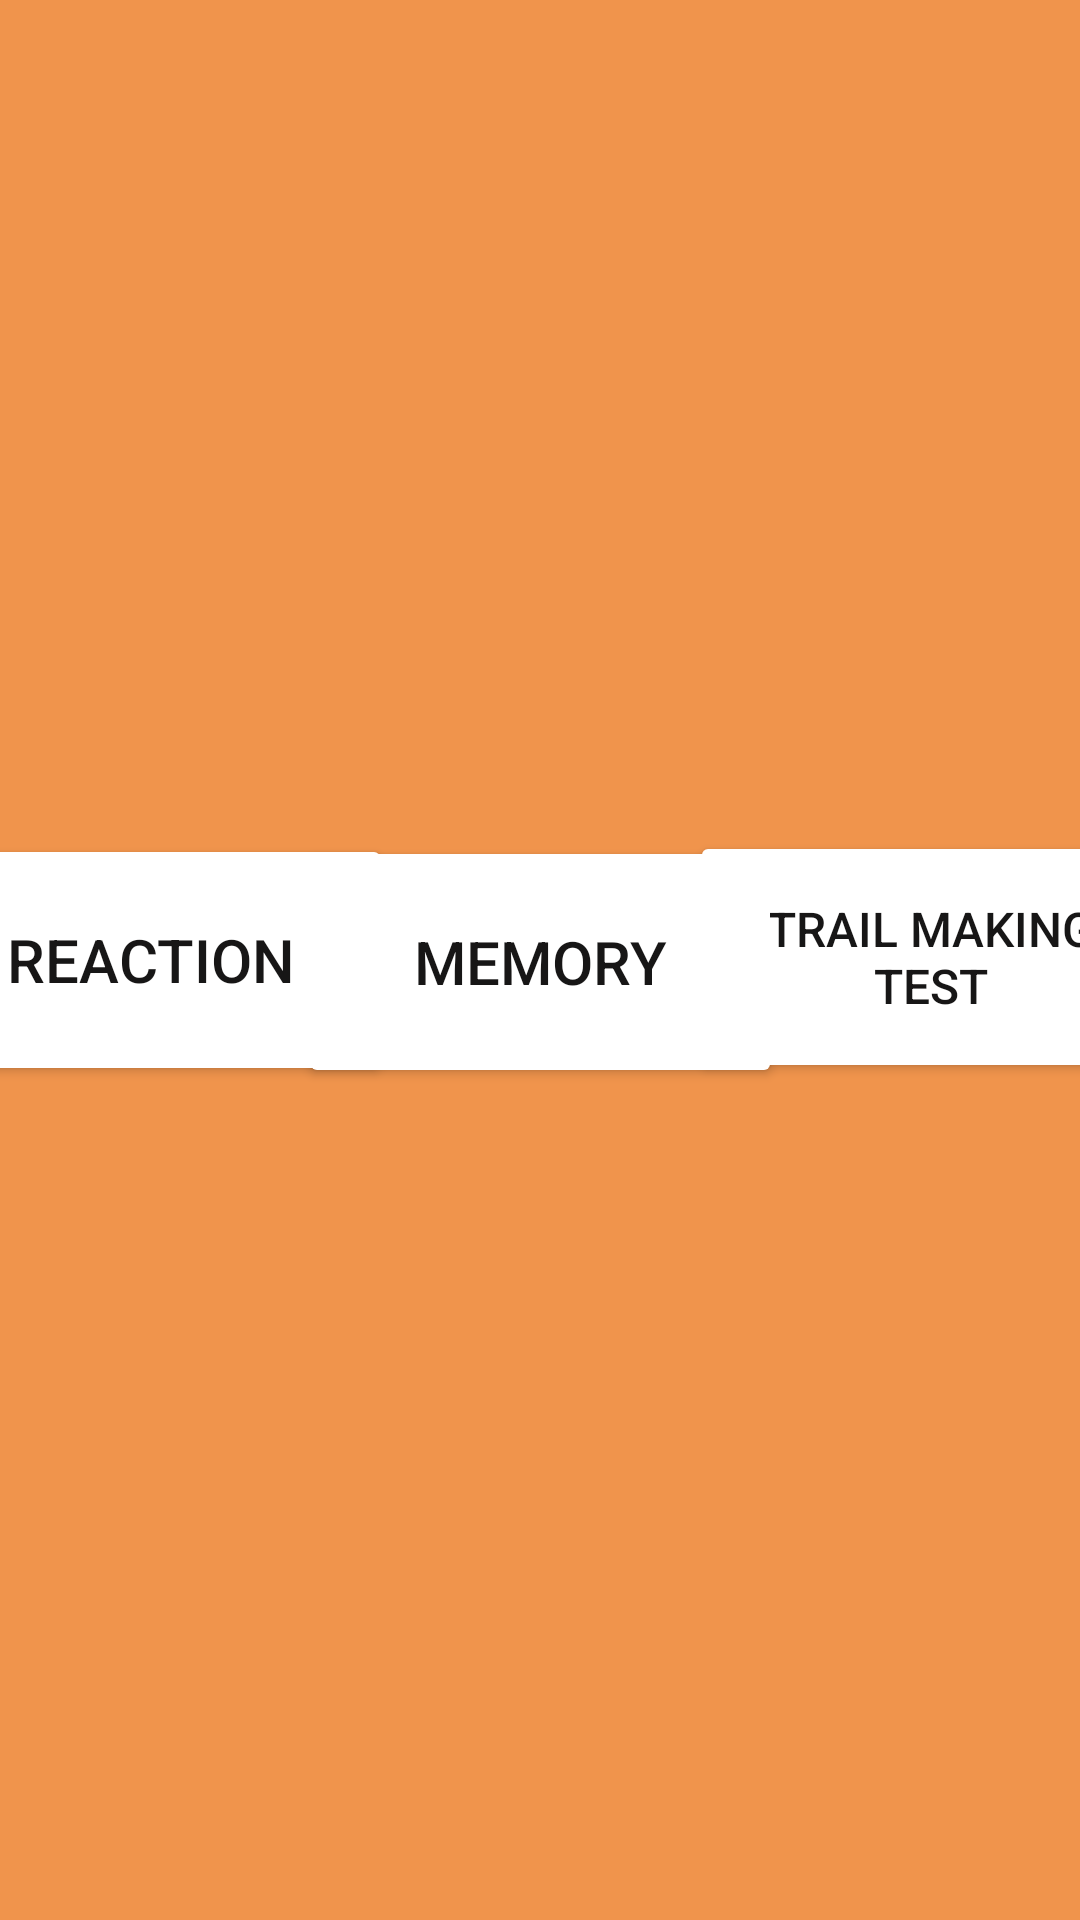

Here is an Android app screen rendered from its layout file. Give the layout XML and the strings, colors and styles it references.
<!-- AndroidManifest.xml: application theme Theme.RNG -->
<!-- res/layout/leaderboard_selection_page.xml -->
<?xml version="1.0" encoding="utf-8"?>
<androidx.constraintlayout.widget.ConstraintLayout xmlns:android="http://schemas.android.com/apk/res/android"
    xmlns:app="http://schemas.android.com/apk/res-auto"
    xmlns:tools="http://schemas.android.com/tools"
    android:layout_width="match_parent"
    android:layout_height="match_parent"
    android:background="@color/Background">

    <Button
        android:id="@+id/TMT"
        android:layout_width="161dp"
        android:layout_height="84dp"
        android:backgroundTint="@android:color/white"
        android:text="@string/Trail_test"
        android:textColor="#171616"
        android:textSize="16sp"
        app:layout_constraintBottom_toBottomOf="parent"
        app:layout_constraintEnd_toEndOf="parent"
        app:layout_constraintStart_toEndOf="@+id/memoryGameButton"
        app:layout_constraintTop_toTopOf="parent"
        app:layout_constraintVertical_bias="0.498" />

    <Button
        android:id="@+id/reactionBtn"
        android:layout_width="161dp"
        android:layout_height="84dp"
        android:backgroundTint="@android:color/white"
        android:text="@string/Reaction"
        android:textColor="#171616"
        android:textSize="20sp"
        app:layout_constraintBottom_toBottomOf="parent"
        app:layout_constraintEnd_toStartOf="@+id/memoryGameButton"
        app:layout_constraintStart_toStartOf="parent"
        app:layout_constraintTop_toTopOf="parent" />

    <Button
        android:id="@+id/memoryGameButton"
        android:layout_width="161dp"
        android:layout_height="84dp"
        android:backgroundTint="@android:color/white"
        android:text="@string/Memory"
        android:textColor="#171616"
        android:textSize="20sp"
        app:layout_constraintBottom_toBottomOf="parent"
        app:layout_constraintEnd_toEndOf="parent"
        app:layout_constraintStart_toStartOf="parent"
        app:layout_constraintTop_toTopOf="parent"
        app:layout_constraintVertical_bias="0.501" />

</androidx.constraintlayout.widget.ConstraintLayout>
<!-- resources referenced by this layout -->
<resources>
  <color name="Background">#f0944c</color>
  <string name="Memory">Memory</string>
  <string name="Reaction">Reaction</string>
  <string name="Trail_test">Trail Making Test</string>
  <style name="Theme.RNG" parent="Theme.MaterialComponents.DayNight.NoActionBar">
          
          <item name="colorPrimary">@color/purple_500</item>
          <item name="colorPrimaryVariant">@color/purple_700</item>
          <item name="colorOnPrimary">@color/white</item>
          
          <item name="colorSecondary">@color/teal_200</item>
          <item name="colorSecondaryVariant">@color/teal_700</item>
          <item name="colorOnSecondary">@color/black</item>
          
          <item name="android:statusBarColor" tools:targetApi="l">?attr/colorPrimaryVariant</item>
          <item name="windowActionBar">false</item>
          <item name="windowNoTitle">true</item>
          <item name="android:windowFullscreen">true</item>
          
      </style>
  <color name="purple_500">#FF6200EE</color>
  <color name="purple_700">#FF3700B3</color>
  <color name="white">#FFFFFFFF</color>
  <color name="teal_200">#FF03DAC5</color>
  <color name="teal_700">#FF018786</color>
  <color name="black">#FF000000</color>
</resources>
